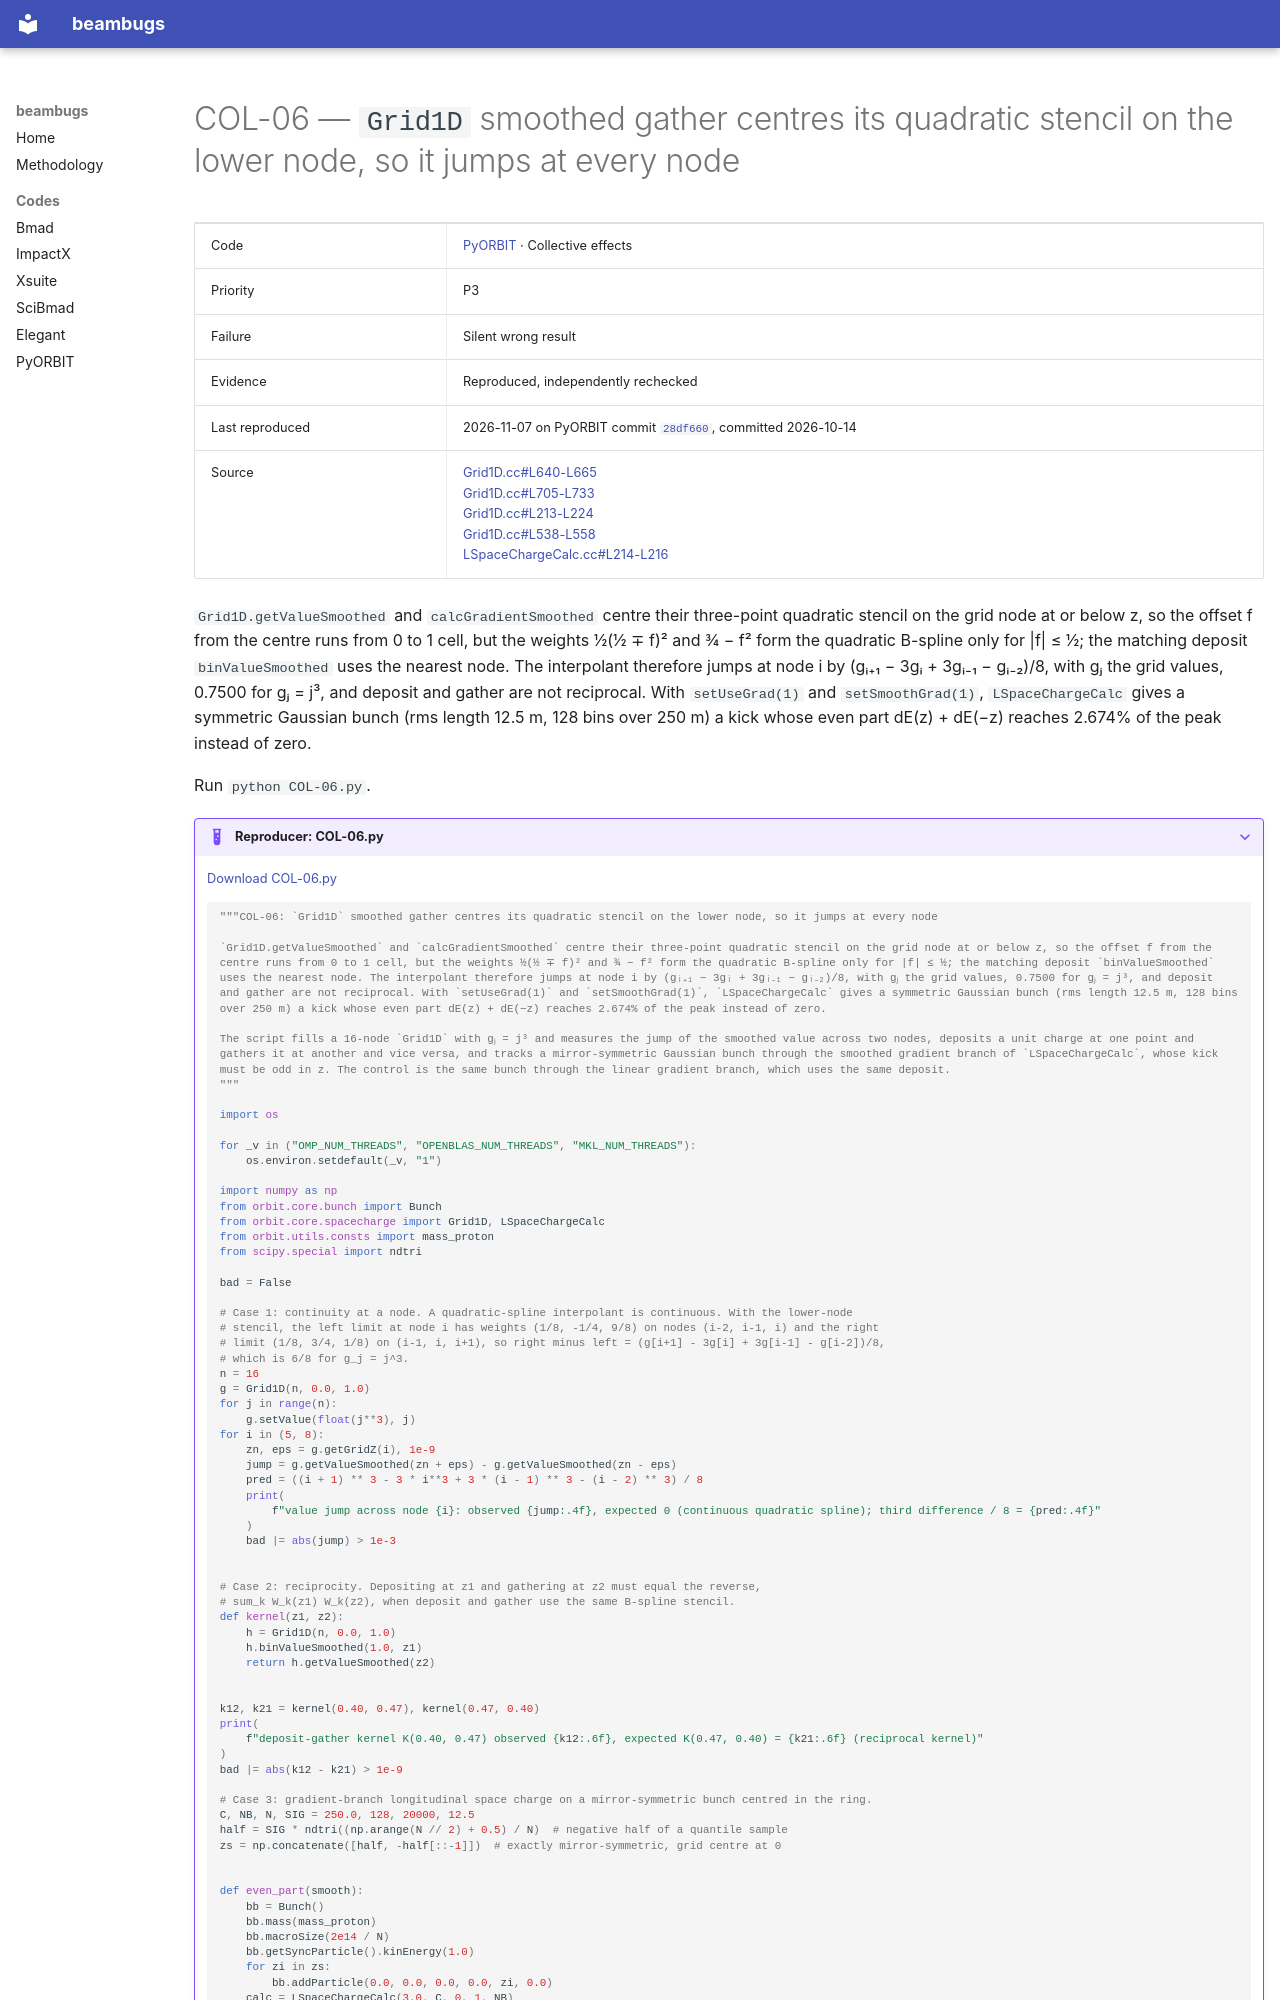

repository: nikitakuklev/beambugs · page: pyorbit/COL-06/index.html · generator: mkdocs

---
title: "COL-06: Grid1D smoothed gather centres its quadratic stencil on the lower node, so it jumps at every node"
hide:
  - toc
---

# COL-06 — `Grid1D` smoothed gather centres its quadratic stencil on the lower node, so it jumps at every node

| | |
|---|---|
| Code | [PyORBIT](../index.md) · Collective effects |
| Priority | P3 |
| Failure | Silent wrong result |
| Evidence | Reproduced, independently rechecked |
| Last reproduced | 2026-11-07 on PyORBIT commit [`28df660`](https://github.com/PyORBIT-Collaboration/PyORBIT3/commit/28df66018aeb), committed 2026-10-14 |
| Source | [Grid1D.cc#L640-L665](https://github.com/PyORBIT-Collaboration/PyORBIT3/blob/28df66018aebe4e2b780b9747f4a2d7b8430a5c0/src/spacecharge/Grid1D.cc#L640-L665)<br>[Grid1D.cc#L705-L733](https://github.com/PyORBIT-Collaboration/PyORBIT3/blob/28df66018aebe4e2b780b9747f4a2d7b8430a5c0/src/spacecharge/Grid1D.cc#L705-L733)<br>[Grid1D.cc#L213-L224](https://github.com/PyORBIT-Collaboration/PyORBIT3/blob/28df66018aebe4e2b780b9747f4a2d7b8430a5c0/src/spacecharge/Grid1D.cc#L213-L224)<br>[Grid1D.cc#L538-L558](https://github.com/PyORBIT-Collaboration/PyORBIT3/blob/28df66018aebe4e2b780b9747f4a2d7b8430a5c0/src/spacecharge/Grid1D.cc#L538-L558)<br>[LSpaceChargeCalc.cc#L214-L216](https://github.com/PyORBIT-Collaboration/PyORBIT3/blob/28df66018aebe4e2b780b9747f4a2d7b8430a5c0/src/spacecharge/LSpaceChargeCalc.cc#L214-L216) |

`Grid1D.getValueSmoothed` and `calcGradientSmoothed` centre their three-point quadratic stencil on the grid node at or below z, so the offset f from the centre runs from 0 to 1 cell, but the weights ½(½ ∓ f)² and ¾ − f² form the quadratic B-spline only for |f| ≤ ½; the matching deposit `binValueSmoothed` uses the nearest node. The interpolant therefore jumps at node i by (gᵢ₊₁ − 3gᵢ + 3gᵢ₋₁ − gᵢ₋₂)/8, with gⱼ the grid values, 0.7500 for gⱼ = j³, and deposit and gather are not reciprocal. With `setUseGrad(1)` and `setSmoothGrad(1)`, `LSpaceChargeCalc` gives a symmetric Gaussian bunch (rms length 12.5 m, 128 bins over 250 m) a kick whose even part dE(z) + dE(−z) reaches 2.674% of the peak instead of zero.

Run `python COL-06.py`.

??? example "Reproducer: COL-06.py"

    [Download COL-06.py](COL-06.py)

    ```python
    """COL-06: `Grid1D` smoothed gather centres its quadratic stencil on the lower node, so it jumps at every node

    `Grid1D.getValueSmoothed` and `calcGradientSmoothed` centre their three-point quadratic stencil on the grid node at or below z, so the offset f from the centre runs from 0 to 1 cell, but the weights ½(½ ∓ f)² and ¾ − f² form the quadratic B-spline only for |f| ≤ ½; the matching deposit `binValueSmoothed` uses the nearest node. The interpolant therefore jumps at node i by (gᵢ₊₁ − 3gᵢ + 3gᵢ₋₁ − gᵢ₋₂)/8, with gⱼ the grid values, 0.7500 for gⱼ = j³, and deposit and gather are not reciprocal. With `setUseGrad(1)` and `setSmoothGrad(1)`, `LSpaceChargeCalc` gives a symmetric Gaussian bunch (rms length 12.5 m, 128 bins over 250 m) a kick whose even part dE(z) + dE(−z) reaches 2.674% of the peak instead of zero.

    The script fills a 16-node `Grid1D` with gⱼ = j³ and measures the jump of the smoothed value across two nodes, deposits a unit charge at one point and gathers it at another and vice versa, and tracks a mirror-symmetric Gaussian bunch through the smoothed gradient branch of `LSpaceChargeCalc`, whose kick must be odd in z. The control is the same bunch through the linear gradient branch, which uses the same deposit.
    """

    import os

    for _v in ("OMP_NUM_THREADS", "OPENBLAS_NUM_THREADS", "MKL_NUM_THREADS"):
        os.environ.setdefault(_v, "1")

    import numpy as np
    from orbit.core.bunch import Bunch
    from orbit.core.spacecharge import Grid1D, LSpaceChargeCalc
    from orbit.utils.consts import mass_proton
    from scipy.special import ndtri

    bad = False

    # Case 1: continuity at a node. A quadratic-spline interpolant is continuous. With the lower-node
    # stencil, the left limit at node i has weights (1/8, -1/4, 9/8) on nodes (i-2, i-1, i) and the right
    # limit (1/8, 3/4, 1/8) on (i-1, i, i+1), so right minus left = (g[i+1] - 3g[i] + 3g[i-1] - g[i-2])/8,
    # which is 6/8 for g_j = j^3.
    n = 16
    g = Grid1D(n, 0.0, 1.0)
    for j in range(n):
        g.setValue(float(j**3), j)
    for i in (5, 8):
        zn, eps = g.getGridZ(i), 1e-9
        jump = g.getValueSmoothed(zn + eps) - g.getValueSmoothed(zn - eps)
        pred = ((i + 1) ** 3 - 3 * i**3 + 3 * (i - 1) ** 3 - (i - 2) ** 3) / 8
        print(
            f"value jump across node {i}: observed {jump:.4f}, expected 0 (continuous quadratic spline); third difference / 8 = {pred:.4f}"
        )
        bad |= abs(jump) > 1e-3


    # Case 2: reciprocity. Depositing at z1 and gathering at z2 must equal the reverse,
    # sum_k W_k(z1) W_k(z2), when deposit and gather use the same B-spline stencil.
    def kernel(z1, z2):
        h = Grid1D(n, 0.0, 1.0)
        h.binValueSmoothed(1.0, z1)
        return h.getValueSmoothed(z2)


    k12, k21 = kernel(0.40, 0.47), kernel(0.47, 0.40)
    print(
        f"deposit-gather kernel K(0.40, 0.47) observed {k12:.6f}, expected K(0.47, 0.40) = {k21:.6f} (reciprocal kernel)"
    )
    bad |= abs(k12 - k21) > 1e-9
